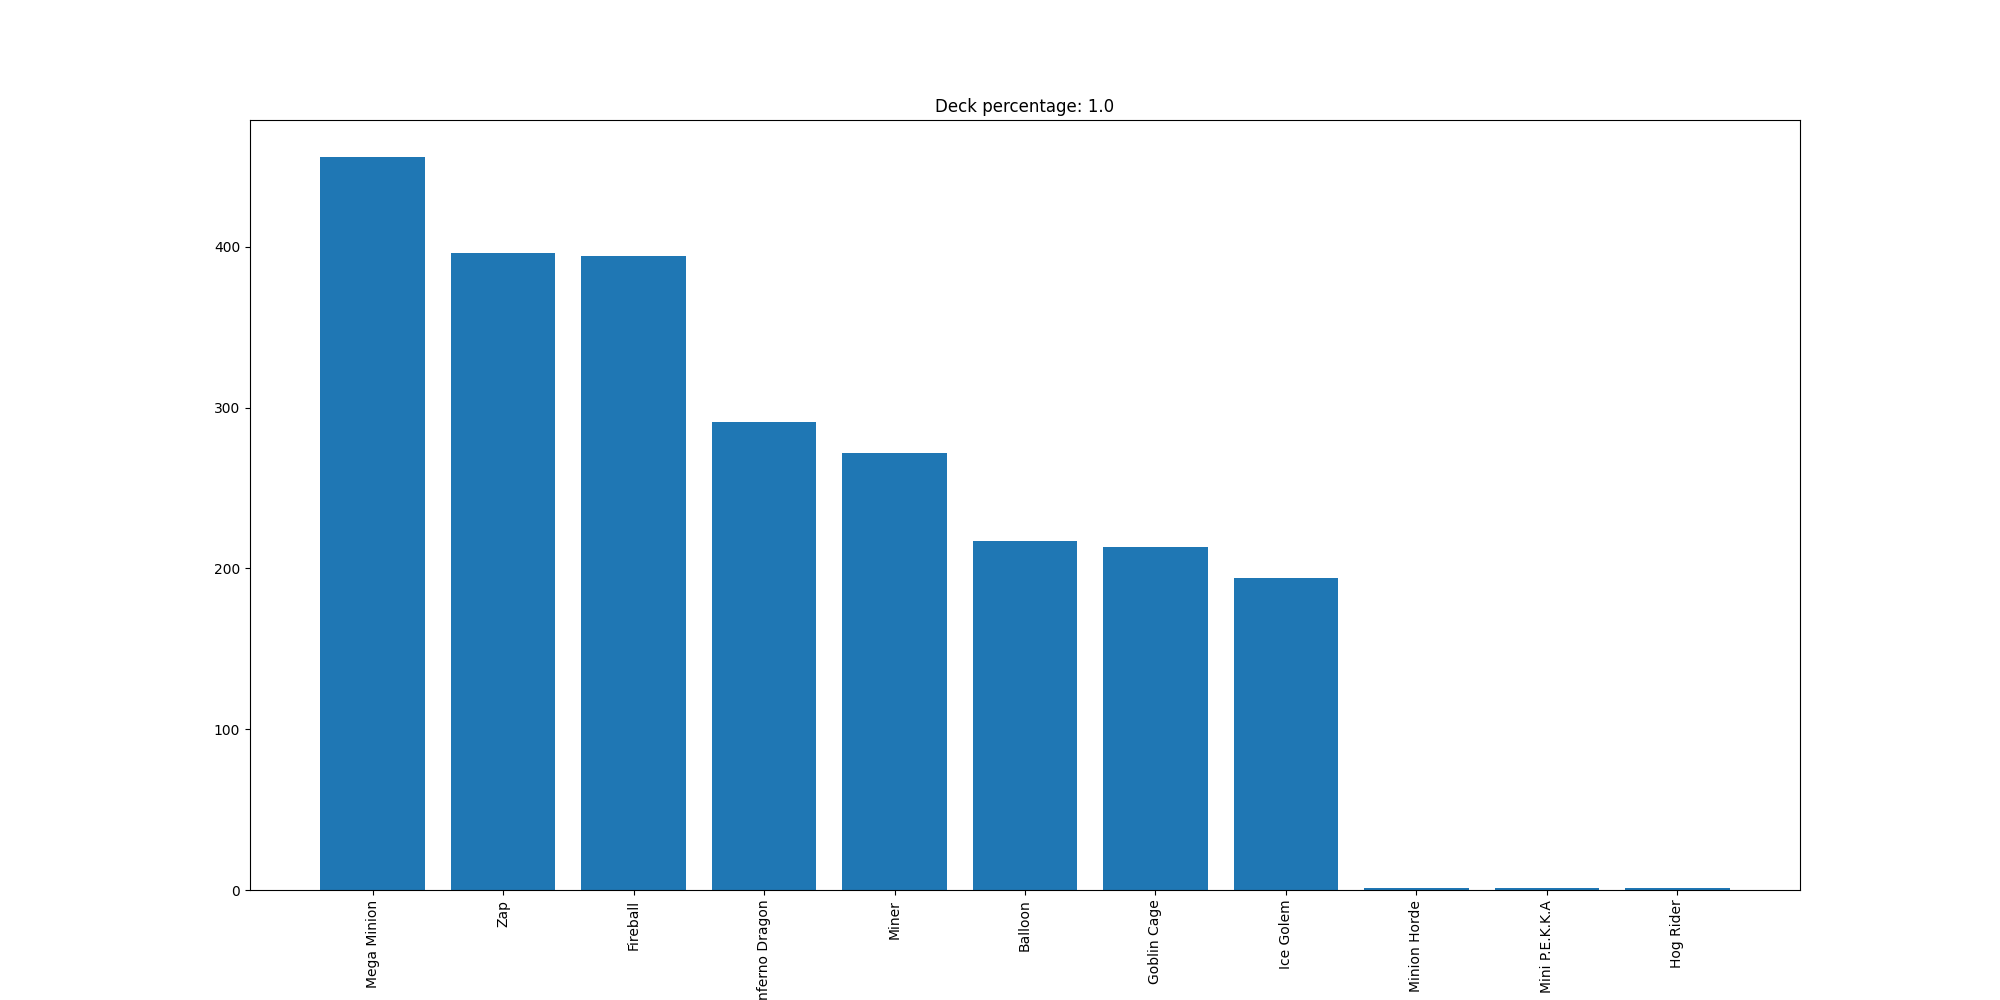

The file beside this chart, header and first rows:
Mega Minion, 456
Zap, 396
Fireball, 394
Inferno Dragon, 291
Miner, 272
Balloon, 217
Goblin Cage, 213
Ice Golem, 194
Minion Horde, 1
Mini P.E.K.K.A, 1
Hog Rider, 1
